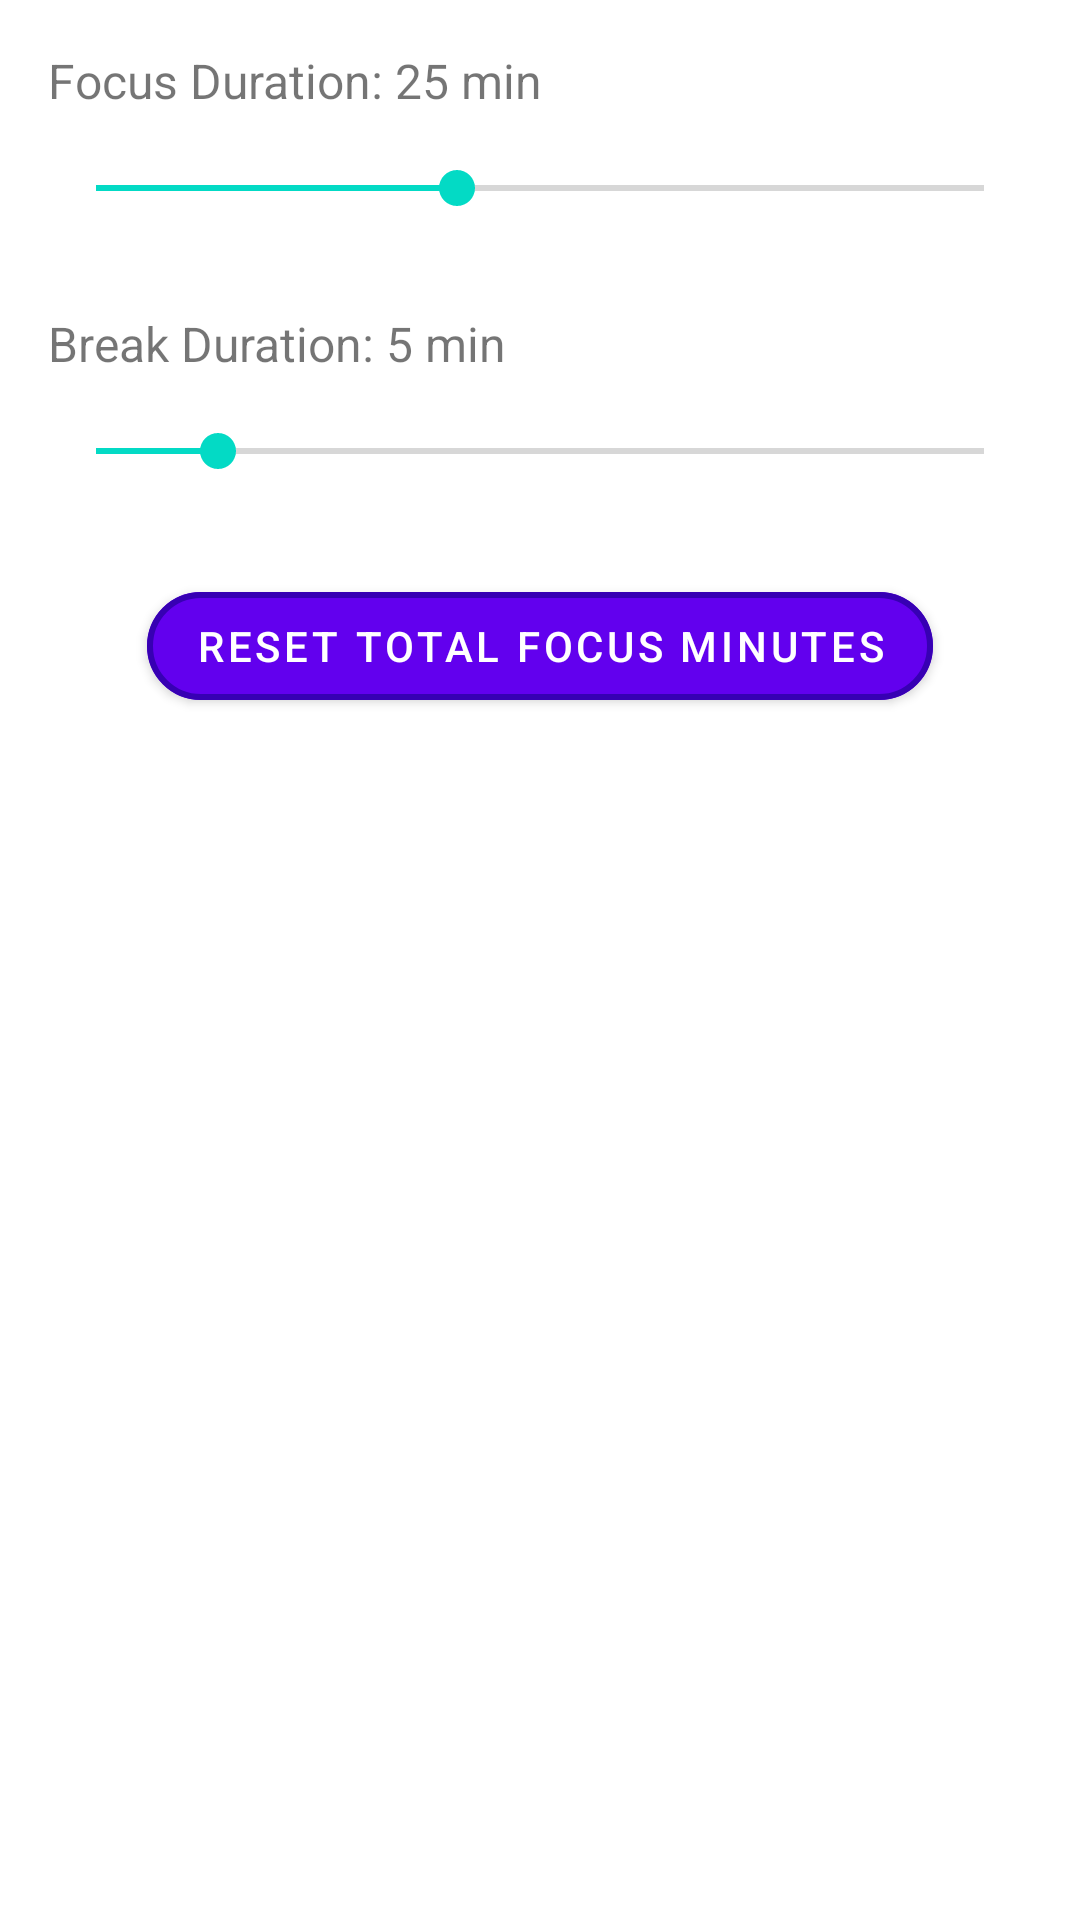

Write the Android layout XML for this screen, with the resource values it uses.
<!-- AndroidManifest.xml: application theme Theme.MyApp -->
<!-- res/layout/activity_settings_fragment.xml -->
<?xml version="1.0" encoding="utf-8"?>
<androidx.constraintlayout.widget.ConstraintLayout xmlns:android="http://schemas.android.com/apk/res/android"
    xmlns:app="http://schemas.android.com/apk/res-auto"
    xmlns:tools="http://schemas.android.com/tools"
    android:layout_width="match_parent"
    android:layout_height="match_parent"
    tools:context=".SettingsFragment"
    android:padding="16dp">

    
    <TextView
        android:id="@+id/tvFocusDuration"
        android:layout_width="wrap_content"
        android:layout_height="wrap_content"
        android:text="Focus Duration: 25 min"
        android:textSize="16sp"
        app:layout_constraintStart_toStartOf="parent"
        app:layout_constraintTop_toTopOf="parent" />

    <SeekBar
        android:id="@+id/seekBarFocus"
        android:layout_width="0dp"
        android:layout_height="wrap_content"
        android:max="59"
        android:progress="24"
        android:layout_marginTop="16dp"
        app:layout_constraintTop_toBottomOf="@id/tvFocusDuration"
        app:layout_constraintStart_toStartOf="parent"
        app:layout_constraintEnd_toEndOf="parent" />

    
    <TextView
        android:id="@+id/tvBreakDuration"
        android:layout_width="wrap_content"
        android:layout_height="wrap_content"
        android:text="Break Duration: 5 min"
        android:textSize="16sp"
        android:layout_marginTop="32dp"
        app:layout_constraintTop_toBottomOf="@id/seekBarFocus"
        app:layout_constraintStart_toStartOf="parent" />

    <SeekBar
        android:id="@+id/seekBarBreak"
        android:layout_width="0dp"
        android:layout_height="wrap_content"
        android:max="29"
        android:progress="4"
        android:layout_marginTop="16dp"
        app:layout_constraintTop_toBottomOf="@id/tvBreakDuration"
        app:layout_constraintStart_toStartOf="parent"
        app:layout_constraintEnd_toEndOf="parent" />

    
    <com.google.android.material.button.MaterialButton
        android:id="@+id/btnResetStats"
        android:layout_width="wrap_content"
        android:layout_height="wrap_content"
        android:text="Reset Total Focus Minutes"
        style="@style/Widget.MaterialComponents.Button"
        android:layout_marginTop="32dp"
        app:cornerRadius="24dp"
        app:iconPadding="8dp"
        app:iconGravity="textStart"
        app:strokeWidth="2dp"
        app:strokeColor="@color/purple_700"
        app:backgroundTint="@color/purple_500"
        android:textColor="@android:color/white"
        app:layout_constraintTop_toBottomOf="@id/seekBarBreak"
        app:layout_constraintStart_toStartOf="parent"
        app:layout_constraintEnd_toEndOf="parent" />

    
    <TextView
        android:id="@+id/tvResetConfirmation"
        android:layout_width="wrap_content"
        android:layout_height="wrap_content"
        android:text="Stats reset successfully!"
        android:visibility="gone"
        android:textColor="#3F51B5"
        android:textSize="16sp"
        android:layout_marginTop="16dp"
        app:layout_constraintTop_toBottomOf="@id/btnResetStats"
        app:layout_constraintStart_toStartOf="parent"
        app:layout_constraintEnd_toEndOf="parent" />

</androidx.constraintlayout.widget.ConstraintLayout>
<!-- resources referenced by this layout -->
<resources>
  <color name="purple_500">#6200EE</color>
  <color name="purple_700">#3700B3</color>
  <style name="Theme.MyApp" parent="Theme.MaterialComponents.DayNight.NoActionBar">
          
          <item name="android:windowBackground">@android:color/white</item>
          <item name="android:textColorPrimary">@android:color/black</item>
          <item name="colorPrimary">@color/purple_500</item>
          <item name="colorPrimaryVariant">@color/purple_700</item>
          <item name="colorOnPrimary">@android:color/white</item>
          <item name="colorSecondary">@color/teal_200</item>
  
          
          <item name="android:forceDarkAllowed" tools:targetApi="q">false</item>
      </style>
  <color name="teal_200">#03DAC5</color>
</resources>
